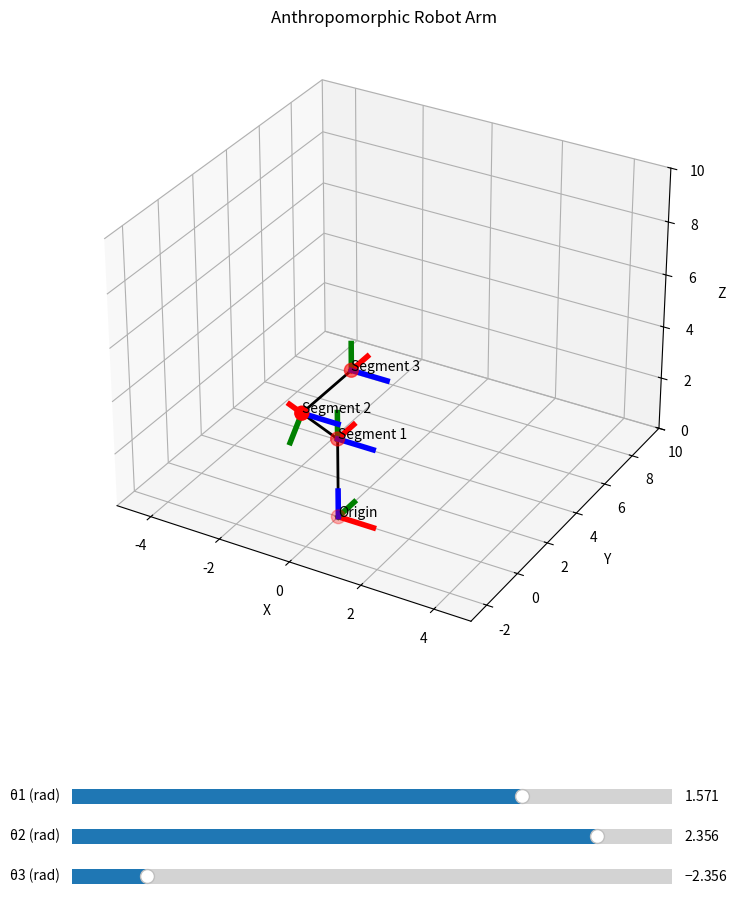

Here is the Python script that generated this plot:
import matplotlib.pyplot as plt
import numpy as np
from matplotlib.widgets import Slider

def dh_joint(parameters):
    # Input: List of DH parameters for a joint, written as [a, alpha, d, theta]
    # Output: 4x4 homogeneous transformation matrix
    
    A = np.zeros((4, 4))

    A[0, 0] = np.cos(parameters[3])
    A[1, 0] = np.sin(parameters[3])
    A[0, 1] = -np.sin(parameters[3]) * np.cos(parameters[1])
    A[1, 1] = np.cos(parameters[3]) * np.cos(parameters[1])
    A[2, 1] = np.sin(parameters[1])
    A[0, 2] = np.sin(parameters[3]) * np.sin(parameters[1])
    A[1, 2] = -np.cos(parameters[3]) * np.sin(parameters[1])
    A[2, 2] = np.cos(parameters[1])
    A[0, 3] = parameters[0] * np.cos(parameters[3])
    A[1, 3] = parameters[0] * np.sin(parameters[3])
    A[2, 3] = parameters[2]
    A[3, 3] = 1
    
    return A


def stanford_manipulator(a1, a2, a3):
    A1 = dh_joint([0, -np.pi/2, 5, a1])
    A2 = dh_joint([0, np.pi/2, 5, a2])
    A3 = dh_joint([0, 0, 2 + a3, 0])
    return [A1, A2, A3]

def antropomorphic_manipulator(a1, a2, a3):
    A1 = dh_joint([0, np.pi/2, 3, a1])
    A2 = dh_joint([3, 0, 0, a2])
    A3 = dh_joint([3, 0, 0, a3])
    return [A1, A2, A3]

def show_system(ax, M):
    
    x_1 = np.array([M[0, 3], M[0, 3] + M[0, 0]])
    y_1 = np.array([M[1, 3], M[1, 3] + M[1, 0]])
    z_1 = np.array([M[2, 3], M[2, 3] + M[2, 0]])
    
    x_2 = np.array([M[0, 3], M[0, 3] + M[0, 1]])
    y_2 = np.array([M[1, 3], M[1, 3] + M[1, 1]])
    z_2 = np.array([M[2, 3], M[2, 3] + M[2, 1]])
    
    x_3 = np.array([M[0, 3], M[0, 3] + M[0, 2]])
    y_3 = np.array([M[1, 3], M[1, 3] + M[1, 2]])
    z_3 = np.array([M[2, 3], M[2, 3] + M[2, 2]])
    
    ax.plot3D(x_1, y_1, z_1, 'red', linewidth=4);
    ax.plot3D(x_2, y_2, z_2, 'green', linewidth=4);
    ax.plot3D(x_3, y_3, z_3, 'blue', linewidth=4);


def create_robot_visualization(robot_function, robot_name, slider_params):
    """
    Create interactive visualization for a robot arm
    
    Parameters:
    robot_function: function that returns transformation matrices (A1, A2, A3)
    robot_name: string for plot title
    slider_params: list of tuples [(name, min, max, init_val), ...] for each slider
    """
    # Create figure and axis
    fig = plt.figure(figsize=(10, 10))
    ax = fig.add_subplot(111, projection='3d')
    plt.subplots_adjust(bottom=0.25)
    
    # Create sliders
    sliders = []
    for i, (name, min_val, max_val, init_val) in enumerate(slider_params):
        ax_slider = plt.axes([0.2, 0.1 - (i*0.04), 0.6, 0.03])
        slider = Slider(ax_slider, name, min_val, max_val, valinit=init_val)
        sliders.append(slider)
    
    def update(val):
        ax.cla()  # Clear only the 3D axis
        
        # Get current values from sliders
        a1 = sliders[0].val
        a2 = sliders[1].val
        a3 = sliders[2].val
        
        # Get transformation matrices
        A1, A2, A3 = robot_function(a1, a2, a3)
        
        # Calculate points
        origin = np.array([0, 0, 0, 1])
        s1 = A1 @ origin
        s2 = (A1 @ A2) @ origin
        s3 = (A1 @ A2 @ A3) @ origin
        
        # Create arrays for plotting
        x_points = [0, s1[0], s2[0], s3[0]]
        y_points = [0, s1[1], s2[1], s3[1]]
        z_points = [0, s1[2], s2[2], s3[2]]
        
        # Plot segments as lines
        ax.plot3D(x_points, y_points, z_points, 'k-', linewidth=2)
        
        # Plot coordinate systems
        show_system(ax, np.eye(4))  # Base
        show_system(ax, A1)         # First joint
        show_system(ax, A1 @ A2)    # Second joint
        show_system(ax, A1 @ A2 @ A3)  # Third joint
        
        # Plot joint points
        ax.scatter3D(x_points, y_points, z_points, color='red', s=100)
        
        # Label points
        ax.text(0, 0, 0, 'Origin', fontsize=10)
        ax.text(s1[0], s1[1], s1[2], 'Segment 1', fontsize=10)
        ax.text(s2[0], s2[1], s2[2], 'Segment 2', fontsize=10)
        ax.text(s3[0], s3[1], s3[2], 'Segment 3', fontsize=10)
        
        # Set labels and title
        ax.set_xlabel('X')
        ax.set_ylabel('Y')
        ax.set_zlabel('Z')
        ax.set_title(f'{robot_name} Robot Arm')
        
        # Set specific axis limits
        ax.set_xlim(-5, 5)
        ax.set_ylim(-3, 10)
        ax.set_zlim(0, 10)
        
        # Add grid
        ax.grid(True)
        
        fig.canvas.draw_idle()
    
    # Connect sliders to update function
    for slider in sliders:
        slider.on_changed(update)
    
    # Initial plot
    update(None)
    
    plt.show()



slider_params_stanford = [
    ('θ1 (rad)', -np.pi, np.pi, 0),
    ('θ2 (rad)', -np.pi, np.pi, 0),
    ('d3', 0, 4, 0)
]
#create_robot_visualization(stanford_manipulator, "Stanford", slider_params_stanford)


slider_params_anthro = [
    ('θ1 (rad)', -np.pi, np.pi, np.pi/2),
    ('θ2 (rad)', -np.pi, np.pi, 3* np.pi/4),
    ('θ3 (rad)', -np.pi, np.pi, -3* np.pi/4)
]
create_robot_visualization(antropomorphic_manipulator, "Anthropomorphic", slider_params_anthro)